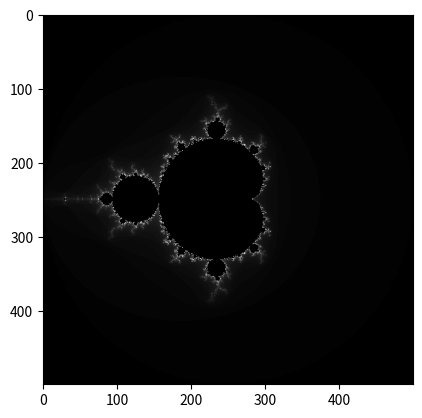

Python code for this plot:
# [redacted]
import numpy as np
import matplotlib.pyplot as plt


pts = 500 #number of points 
width = np.linspace(-2, 2, pts) #creating an array that ranges from -2<x<2 with 500 pts of data
height = np.linspace(-2, 2, pts) #creating an array that ranges from -2<y<2 with 500 pts of data

dataset = np.zeros([pts, pts], float) #creating the grid to hold each pt of data

for i in range (len(height)):     #loop to do the calculations
    for j in range(len(width)):
        z= 0                    #initial value of z
        c= width[j] + height[i]*1j #defining complex value c

        for k in range(0, 100): #loop to calculate z value
            z= (z*z) + c

            if(np.abs(z) > 2):  #condition to break loop 
                dataset[i, j] = k
                break;
            

plt.imshow(dataset) #plots dataset
plt.gray()          #changes color 
plt.show()          #shows plot